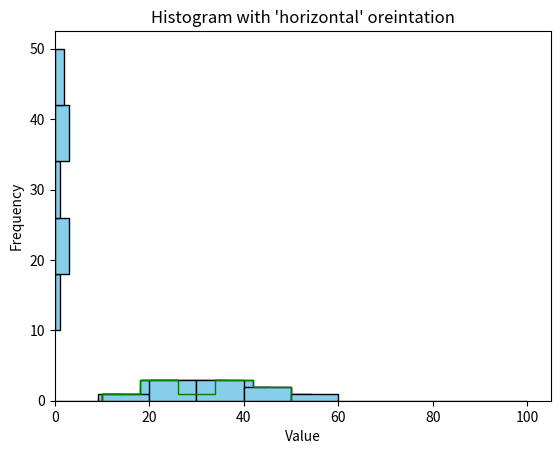

The script that saved this image:
import matplotlib.pyplot as plt

x = [10, 20, 20, 22, 30, 35, 35, 40, 42, 50]
plt.hist(x , color='b', edgecolor = 'r')
plt.xlabel("X")
plt.ylabel("Y")
plt.title("Histogram")
plt.show()


import matplotlib.pyplot as plt

x = [10, 20, 20, 22, 30, 35, 35, 40, 42, 50]
plt.hist(x,'auto', (0,100), color='skyblue', edgecolor='black')
plt.xlabel("Value")
plt.ylabel("Frequency")
plt.title("Histogram with auto and range specified")
plt.show()


import matplotlib.pyplot as plt

x = [10, 20, 20, 22, 30, 35, 35, 40, 42, 50]
plt.hist(x,bins = 'auto', color='skyblue', edgecolor='black')
plt.xlabel("Value")
plt.ylabel("Frequency")
plt.title("Histogram with 'auto' Bins")
plt.show()

import matplotlib.pyplot as plt

x = [10, 20, 20, 22, 30, 35, 35, 40, 42, 50]
l = [10,20,30,40,50,60]
plt.hist(x, bins=l, color='skyblue', edgecolor='black')
plt.xlabel("Value")
plt.ylabel("Frequency")
plt.title("Histogram with 'l' Bins")
plt.show()


import matplotlib.pyplot as plt

x = [10, 20, 20, 22, 30, 35, 35, 40, 42, 50]
plt.hist(x, bins='auto', edgecolor='green', histtype='step')
plt.xlabel("Value")
plt.ylabel("Frequency")
plt.title("Histogram with type 'steps' ")
plt.show()


import matplotlib.pyplot as plt

x = [10, 20, 20, 22, 30, 35, 35, 40, 42, 50]
plt.hist(x, bins='auto', color='skyblue', edgecolor='black', orientation = 'horizontal' )
plt.xlabel("Value")
plt.ylabel("Frequency")
plt.title("Histogram with 'horizontal' oreintation")
plt.show()
